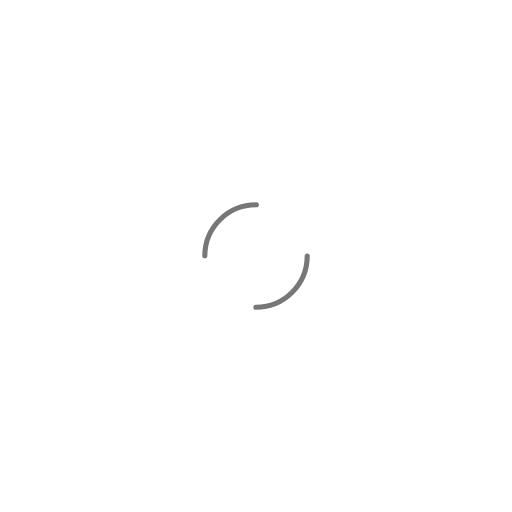
t = 0.00 s
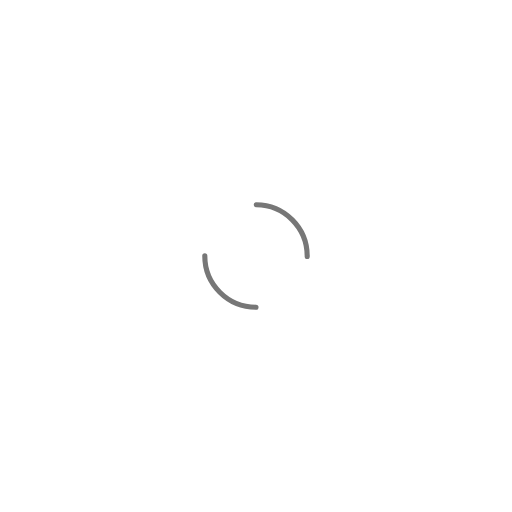
t = 0.25 s
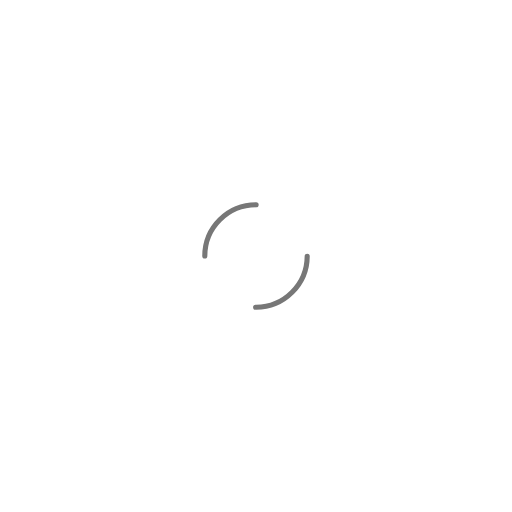
t = 0.50 s
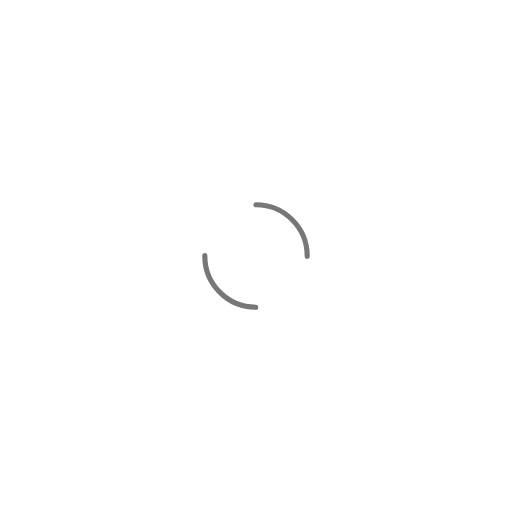
t = 0.75 s

The animated SVG that drew these frames (rendered in a browser with its animation timeline set to each time). Animation: 1 SMIL element (animateTransform=1); one cycle of 1.00 s, repeats indefinitely.

<svg width="200px"  height="200px"  xmlns="http://www.w3.org/2000/svg" viewBox="0 0 100 100" preserveAspectRatio="xMidYMid" class="lds-dual-ring" style="background: rgba(0, 0, 0, 0) none repeat scroll 0% 0%;"><circle cx="50" cy="50" ng-attr-r="{{config.radius}}" ng-attr-stroke-width="{{config.width}}" ng-attr-stroke="{{config.stroke}}" ng-attr-stroke-dasharray="{{config.dasharray}}" fill="none" stroke-linecap="round" r="10" stroke-width="1" stroke="#777777" stroke-dasharray="15.707963267948966 15.707963267948966"><animateTransform attributeName="transform" type="rotate" calcMode="linear" values="0 50 50;360 50 50" keyTimes="0;1" dur="1s" begin="0s" repeatCount="indefinite"></animateTransform></circle></svg>
